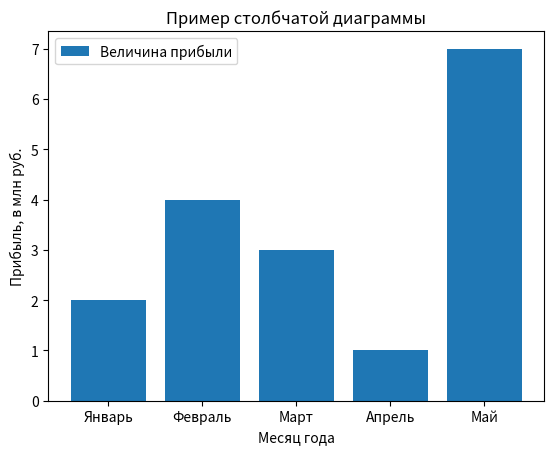

The matplotlib source for this figure:
import matplotlib.pyplot as plt

x = ['Январь', 'Февраль', 'Март', 'Апрель', 'Май']
y = [2, 4, 3, 1, 7]

plt.bar(x, y, label='Величина прибыли') #Параметр label позволяет задать название величины для легенды
plt.xlabel('Месяц года')
plt.ylabel('Прибыль, в млн руб.')
plt.title('Пример столбчатой диаграммы')
plt.legend()
plt.show()